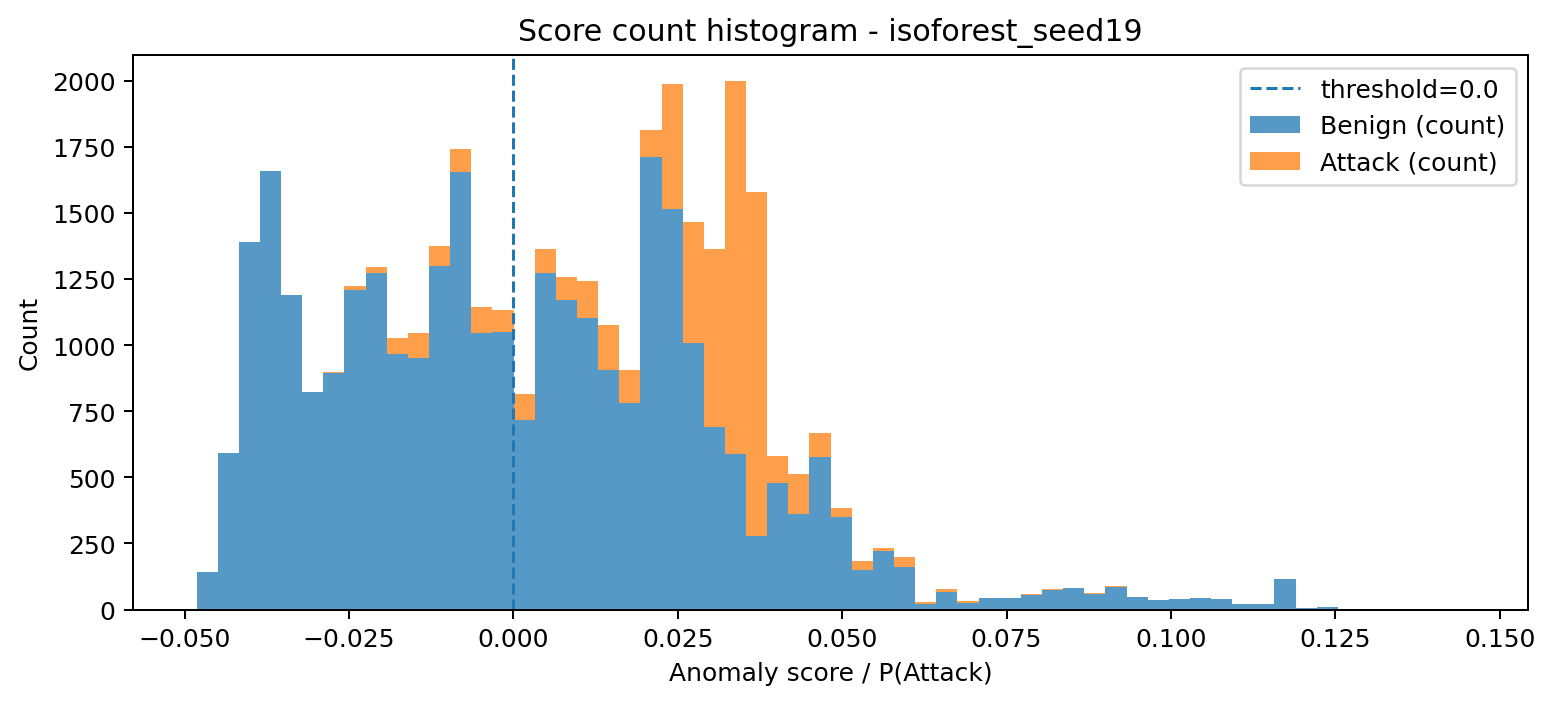

The file beside this chart, header and first rows:
bin_left, bin_right, midpoint, count_benign, count_attack, count_total
-0.04819, -0.04497, -0.04658, 143, 0, 143
-0.04497, -0.04176, -0.04337, 593, 0, 593
-0.04176, -0.03854, -0.04015, 1391, 0, 1391
-0.03854, -0.03533, -0.03694, 1657, 0, 1657
-0.03533, -0.03212, -0.03372, 1189, 0, 1189
-0.03212, -0.0289, -0.03051, 823, 0, 823
-0.0289, -0.02569, -0.02729, 895, 3, 898
-0.02569, -0.02247, -0.02408, 1208, 17, 1225
-0.02247, -0.01926, -0.02087, 1273, 21, 1294
-0.01926, -0.01604, -0.01765, 967, 60, 1027
-0.01604, -0.01283, -0.01444, 951, 94, 1045
-0.01283, -0.009615, -0.01122, 1300, 75, 1375
-0.009615, -0.0064, -0.008007, 1654, 89, 1743
-0.0064, -0.003186, -0.004793, 1044, 100, 1144
-0.003186, 2.8784820968588698e-05, -0.001578, 1048, 86, 1134
2.8784820968588698e-05, 0.003243, 0.001636, 716, 98, 814
0.003243, 0.006458, 0.00485, 1272, 91, 1363
0.006458, 0.009672, 0.008065, 1171, 85, 1256
0.009672, 0.01289, 0.01128, 1102, 142, 1244
0.01289, 0.0161, 0.01449, 905, 172, 1077
0.0161, 0.01932, 0.01771, 780, 126, 906
0.01932, 0.02253, 0.02092, 1710, 102, 1812
0.02253, 0.02574, 0.02414, 1513, 476, 1989
0.02574, 0.02896, 0.02735, 1009, 456, 1465
0.02896, 0.03217, 0.03057, 690, 673, 1363
0.03217, 0.03539, 0.03378, 588, 1409, 1997
0.03539, 0.0386, 0.037, 278, 1302, 1580
0.0386, 0.04182, 0.04021, 477, 104, 581
0.04182, 0.04503, 0.04342, 360, 152, 512
0.04503, 0.04825, 0.04664, 577, 91, 668
0.04825, 0.05146, 0.04985, 349, 35, 384
0.05146, 0.05467, 0.05307, 150, 34, 184
0.05467, 0.05789, 0.05628, 223, 10, 233
0.05789, 0.0611, 0.0595, 162, 35, 197
0.0611, 0.06432, 0.06271, 21, 7, 28
0.06432, 0.06753, 0.06593, 67, 11, 78
0.06753, 0.07075, 0.06914, 26, 5, 31
0.07075, 0.07396, 0.07235, 43, 2, 45
0.07396, 0.07718, 0.07557, 43, 1, 44
0.07718, 0.08039, 0.07878, 55, 2, 57
0.08039, 0.0836, 0.082, 74, 4, 78
0.0836, 0.08682, 0.08521, 83, 0, 83
0.08682, 0.09003, 0.08843, 60, 1, 61
0.09003, 0.09325, 0.09164, 85, 5, 90
0.09325, 0.09646, 0.09486, 46, 0, 46
0.09646, 0.09968, 0.09807, 37, 0, 37
0.09968, 0.1029, 0.1013, 40, 0, 40
0.1029, 0.1061, 0.1045, 43, 1, 44
0.1061, 0.1093, 0.1077, 41, 0, 41
0.1093, 0.1125, 0.1109, 22, 0, 22
0.1125, 0.1157, 0.1141, 22, 0, 22
0.1157, 0.119, 0.1174, 115, 1, 116
0.119, 0.1222, 0.1206, 6, 0, 6
0.1222, 0.1254, 0.1238, 9, 0, 9
0.1254, 0.1286, 0.127, 2, 1, 3
0.1286, 0.1318, 0.1302, 1, 0, 1
0.1318, 0.135, 0.1334, 0, 0, 0
0.135, 0.1383, 0.1366, 0, 0, 0
0.1383, 0.1415, 0.1399, 0, 0, 0
0.1415, 0.1447, 0.1431, 0, 1, 1
